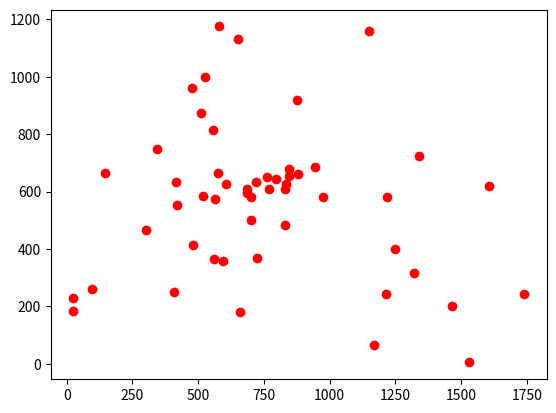

Reproduce this figure in Python.
import numpy as np
import matplotlib.pyplot as plt
class TSP:
    def __init__(self,coordinates):
        self.coordinates = coordinates
        self.distance_matrix = self._distance()
    def _distance(self):
        distance_matrix = np.zeros([len(self.coordinates),
                                    len(self.coordinates)])
        for i in range(len(self.coordinates)):
            for j in range(len(self.coordinates)):
                distance_matrix[i][j] = np.linalg.norm(self.coordinates[i]-self.coordinates[j])
        return distance_matrix
    def plt(self):
        for i in self.coordinates:
            plt.plot(i[0],i[1],'o',color = 'red')
        plt.show()
coordinates = np.array([[565.0,575.0],[25.0,185.0],[345.0,750.0],[945.0,685.0],[845.0,655.0],
            [880.0,660.0],[25.0,230.0],[525.0,1000.0],[580.0,1175.0],[650.0,1130.0],
            [1605.0,620.0],[1220.0,580.0],[1465.0,200.0],[1530.0,  5.0],[845.0,680.0],
            [725.0,370.0],[145.0,665.0],[415.0,635.0],[510.0,875.0],[560.0,365.0],
            [300.0,465.0],[520.0,585.0],[480.0,415.0],[835.0,625.0],[975.0,580.0],
            [1215.0,245.0],[1320.0,315.0],[1250.0,400.0],[660.0,180.0],[410.0,250.0],
            [420.0,555.0],[575.0,665.0],[1150.0,1160.0],[700.0,580.0],[685.0,595.0],
            [685.0,610.0],[770.0,610.0],[795.0,645.0],[720.0,635.0],[760.0,650.0],
            [475.0,960.0],[95.0,260.0],[875.0,920.0],[700.0,500.0],[555.0,815.0],
            [830.0,485.0],[1170.0, 65.0],[830.0,610.0],[605.0,625.0],[595.0,360.0],
            [1340.0,725.0],[1740.0,245.0]])

ant = TSP(coordinates)
ant.plt()